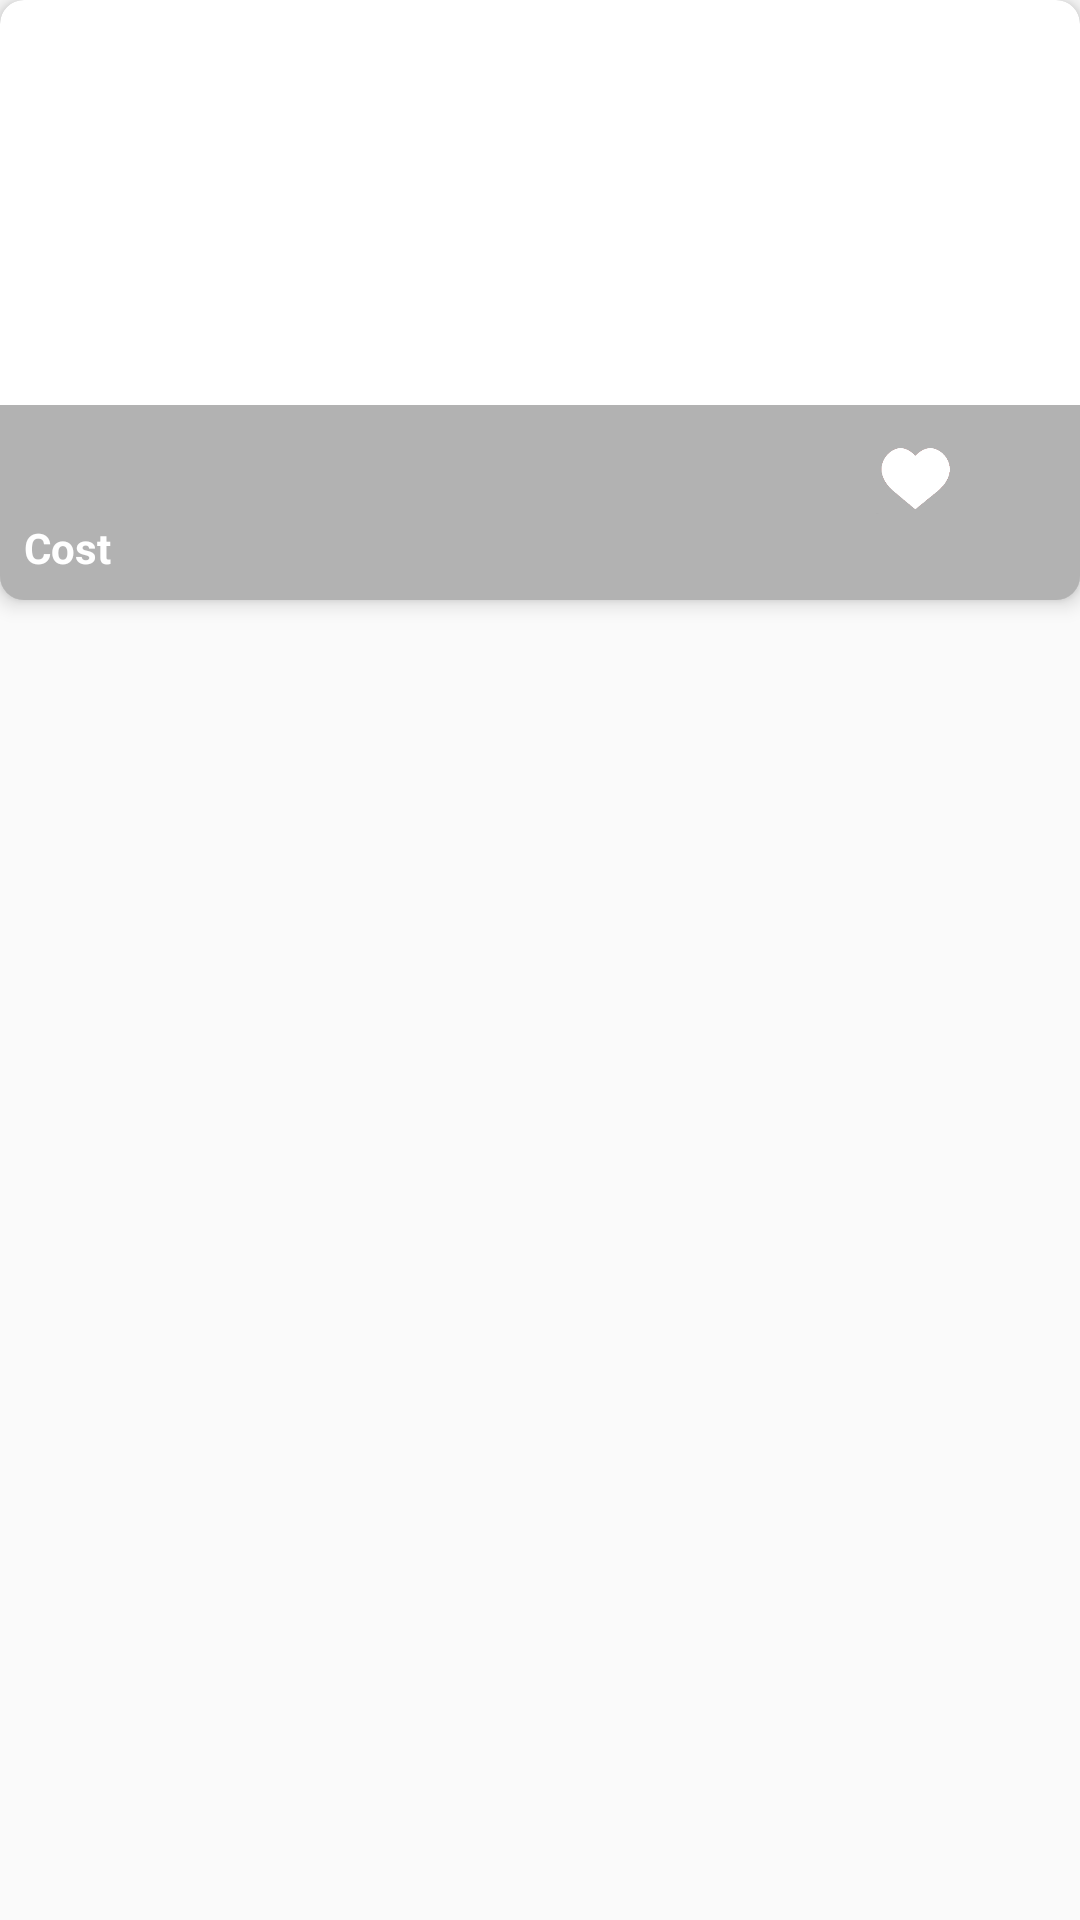

Write the Android layout XML for this screen, with the resource values it uses.
<!-- AndroidManifest.xml: application theme AppTheme -->
<!-- res/layout/card_2.xml -->
<?xml version="1.0" encoding="utf-8"?>

<LinearLayout xmlns:android="http://schemas.android.com/apk/res/android"
    xmlns:app="http://schemas.android.com/apk/res-auto"
    xmlns:tools="http://schemas.android.com/tools"
    android:layout_width="wrap_content"
    android:orientation="vertical"
    android:layout_margin="10dp"
    android:layout_height="wrap_content"
    tools:context=".Activities.Card">

    <androidx.cardview.widget.CardView
        android:layout_width="match_parent"
        android:layout_height="200dp"
        app:cardCornerRadius="8dp"
        app:cardElevation="4dp">

        <RelativeLayout
            android:id="@+id/rel_2"
            android:layout_width="match_parent"
            android:layout_height="match_parent">

            <androidx.appcompat.widget.AppCompatImageView
                android:id="@+id/card_imgview"
                android:layout_width="match_parent"
                android:layout_height="match_parent"
                android:layout_alignParentStart="true"
                android:layout_alignParentTop="true"
                android:layout_marginStart="0dp"
                android:layout_marginTop="-4dp"
                android:scaleType="centerCrop" />


            <LinearLayout
                android:layout_width="match_parent"
                android:layout_height="wrap_content"
                android:layout_alignParentBottom="true"
                android:background="#4D000000"
                android:orientation="vertical"
                android:padding="8dp">

                <LinearLayout
                    android:layout_width="match_parent"
                    android:layout_height="wrap_content"
                    android:orientation="horizontal"
                    android:weightSum="100">
                    <androidx.appcompat.widget.AppCompatTextView
                        android:id="@+id/text_1"
                        android:layout_width="wrap_content"
                        android:layout_height="wrap_content"
                        android:maxLines="1"
                        android:scrollHorizontally="true"
                        android:ellipsize="end"
                        android:layout_weight="80"
                        android:textColor="@color/white"
                        android:textSize="16sp"
                        android:textStyle="bold" />

                    <androidx.appcompat.widget.AppCompatImageView
                        android:id="@+id/heart"
                        android:layout_width="30dp"
                        android:layout_height="30dp"
                        android:layout_weight="20"
                        app:srcCompat="@drawable/dil" />

                </LinearLayout>

                <androidx.appcompat.widget.AppCompatTextView
                    android:id="@+id/text_2"
                    android:layout_width="wrap_content"
                    android:layout_height="wrap_content"
                    android:text="@string/cost"
                    android:textColor="@color/white"
                    android:textSize="14sp"
                    android:textStyle="bold" />



            </LinearLayout>

        </RelativeLayout>


    </androidx.cardview.widget.CardView>

</LinearLayout>
<!-- resources referenced by this layout -->
<resources>
  <color name="white">#ffffff</color>
  <!-- drawable dil: png bitmap (drawable, 7352 bytes) -->
  <string name="cost">Cost</string>
  <style name="AppTheme" parent="Theme.AppCompat.Light.NoActionBar">
          
          <item name="colorPrimary">@color/colorPrimary</item>
          <item name="colorPrimaryDark">@color/colorPrimaryDark</item>
          <item name="colorAccent">@color/colorAccent</item>
          <item name="android:textAllCaps">false</item>
      </style>
  <color name="colorPrimary">#688ae2</color>
  <color name="colorPrimaryDark">#5D81E0</color>
  <color name="colorAccent">#fb7b7b</color>
</resources>
